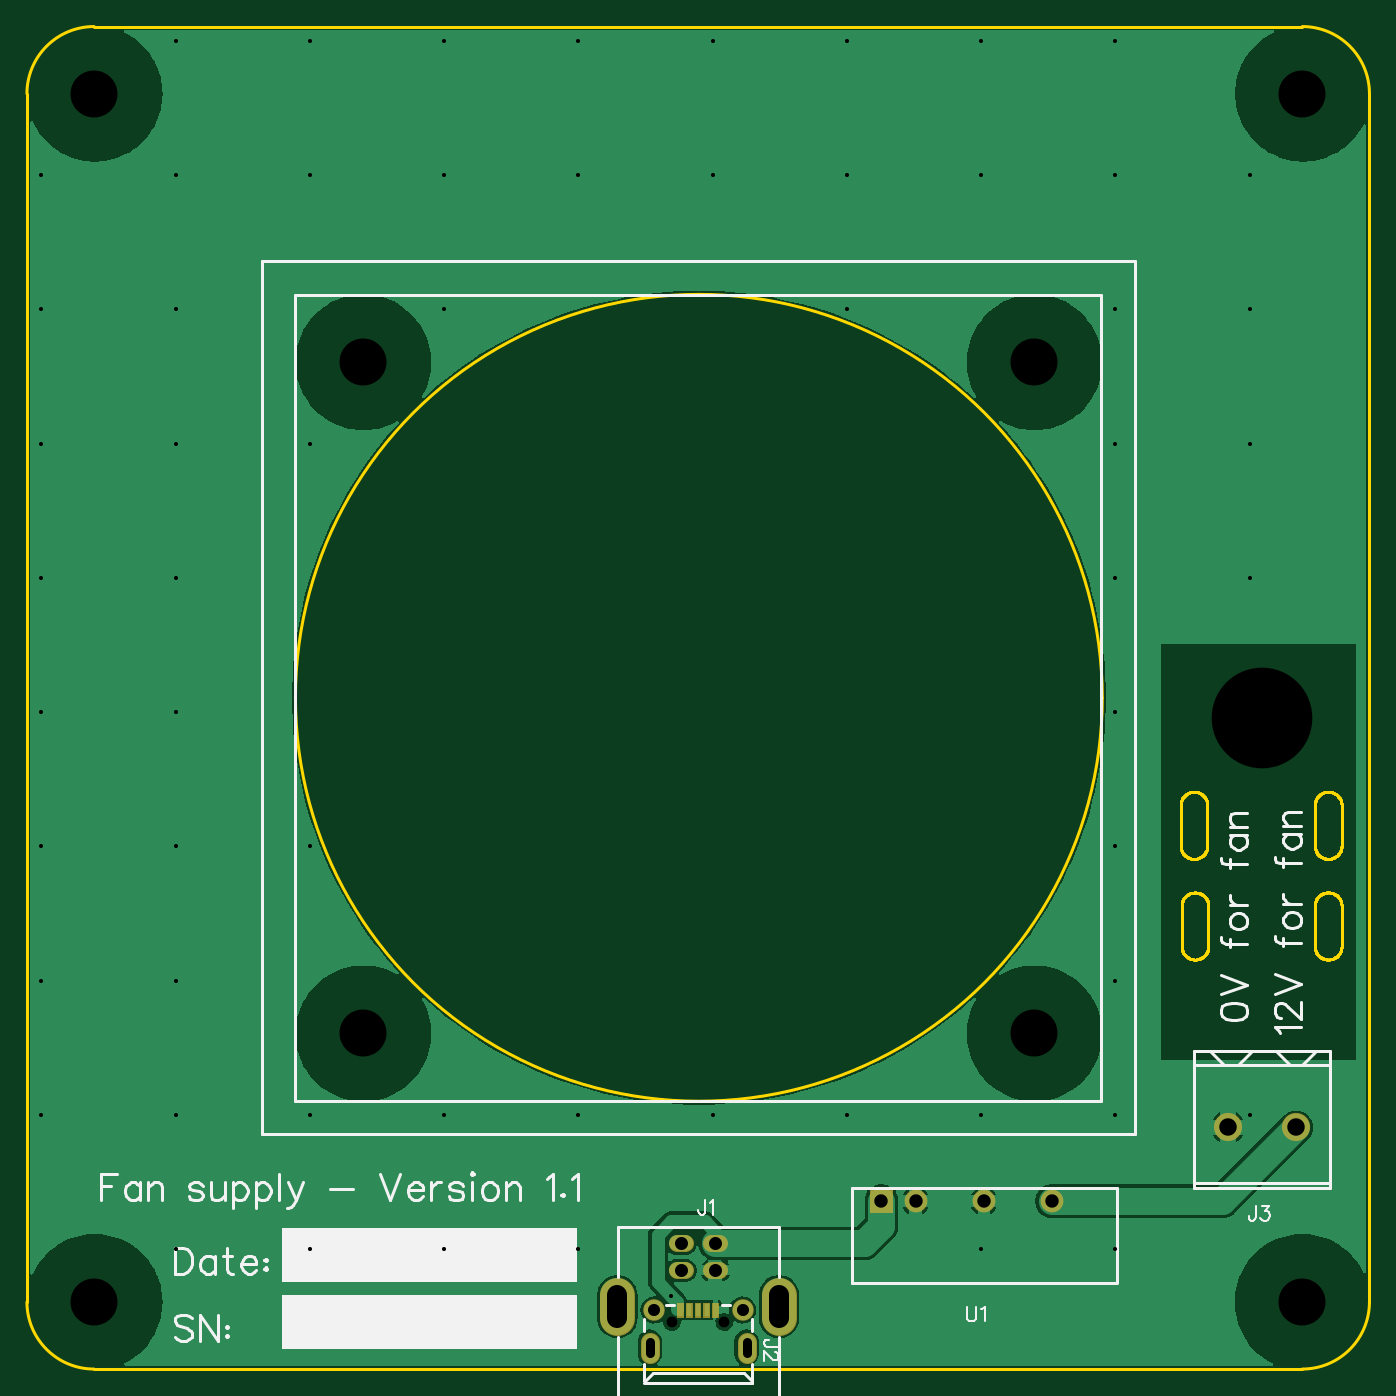
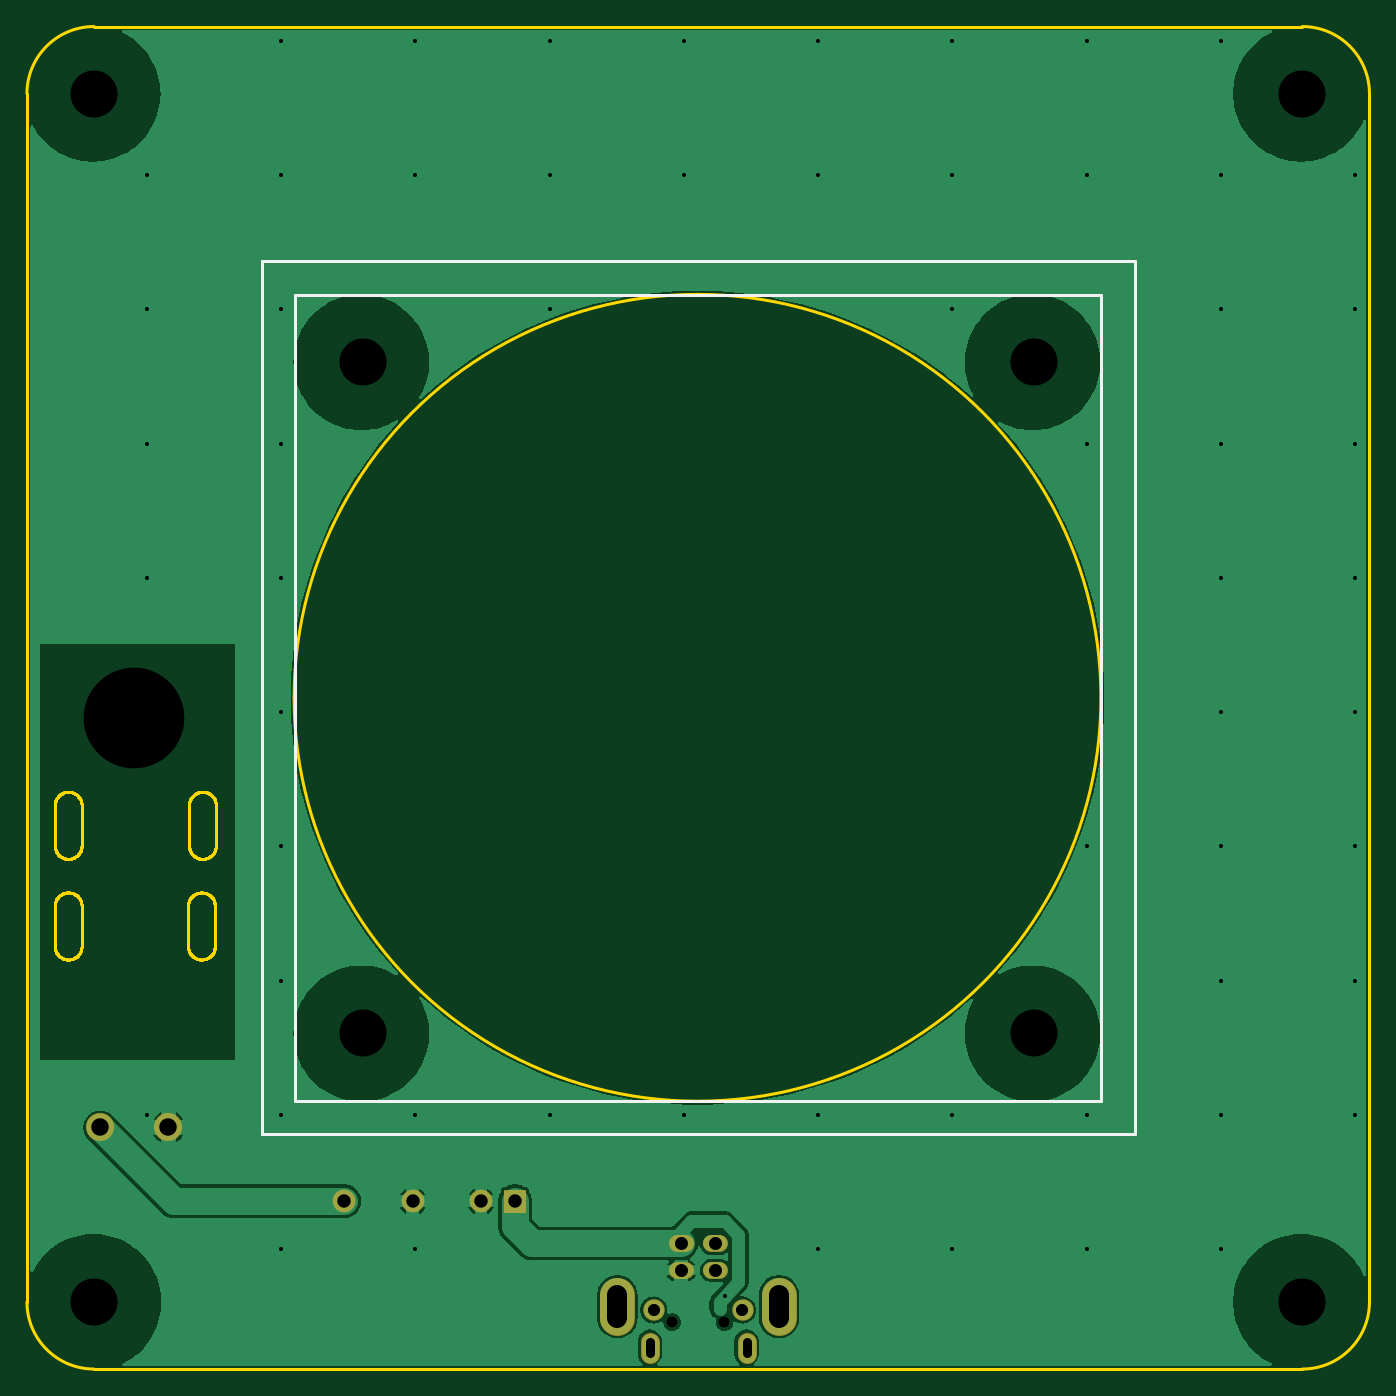
Circuit board: 10 layer files. Board 100.0 x 100.0 mm.
- drill: Drill_NPTH_Through.DRL (471 bytes)
- drill: Drill_PTH_Through.DRL (1762 bytes)
- outline: Gerber_BoardOutlineLayer.GKO (25015 bytes)
- bottom_copper: Gerber_BottomLayer.GBL (40630 bytes)
- bottom_silk: Gerber_BottomSilkscreenLayer.GBO (587 bytes)
- bottom_mask: Gerber_BottomSolderMaskLayer.GBS (1121 bytes)
- top_copper: Gerber_TopLayer.GTL (42227 bytes)
- paste: Gerber_TopPasteMaskLayer.GTP (495 bytes)
- top_silk: Gerber_TopSilkscreenLayer.GTO (13831 bytes)
- top_mask: Gerber_TopSolderMaskLayer.GTS (1593 bytes)

=== drill: Drill_NPTH_Through.DRL ===
M48
METRIC,LZ,000.000
;FILE_FORMAT=3:3
;TYPE=NON_PLATED
;Layer: NPTH_Through
;EasyEDA v6.5.1, 2022-08-30 03:35:26
;a67cddfb3fce44daa9051d46cbbcc19f,10
;Gerber Generator version 0.2
;Holesize 1 = 0.800 mm
T01C0.800
;Holesize 2 = 3.501 mm
T02C3.501
;Holesize 3 = 7.501 mm
T03C7.501
%
G05
G90
T01
X051951Y003500
X048049Y003500
T02
X025000Y025000
X025000Y075000
X075000Y075000
X075000Y025000
X005000Y005000
X005000Y095000
X095000Y095000
X095000Y005000
T03
X092000Y048500
M30

=== drill: Drill_PTH_Through.DRL ===
M48
METRIC,LZ,000.000
;FILE_FORMAT=3:3
;TYPE=PLATED
;Layer: PTH_Through
;EasyEDA v6.5.1, 2022-08-30 03:35:26
;a67cddfb3fce44daa9051d46cbbcc19f,10
;Gerber Generator version 0.2
;Holesize 1 = 0.305 mm
T01C0.305
;Holesize 2 = 0.306 mm
T02C0.306
;Holesize 3 = 0.701 mm
T03C0.701
;Holesize 4 = 0.901 mm
T04C0.901
;Holesize 5 = 1.000 mm
T05C1.000
;Holesize 6 = 1.001 mm
T06C1.001
;Holesize 7 = 1.301 mm
T07C1.301
;Holesize 8 = 1.501 mm
T08C1.501
%
G05
G90
T01
X047968Y005463
T02
X001072Y088928
X001072Y078928
X001072Y068928
X001072Y058928
X001072Y048928
X001072Y038928
X001072Y028928
X001072Y018928
X011072Y098928
X011072Y088928
X011072Y078928
X011072Y068928
X011072Y058928
X011072Y048928
X011072Y038928
X011072Y028928
X011072Y018928
X011072Y008928
X021072Y098928
X021072Y088928
X021072Y068928
X021072Y038928
X021072Y018928
X021072Y008928
X031072Y098928
X031072Y088928
X031072Y078928
X031072Y018928
X031072Y008928
X041072Y098928
X041072Y088928
X041072Y018928
X041072Y008928
X051072Y098928
X051072Y088928
X051072Y018928
X061072Y098928
X061072Y088928
X061072Y078928
X061072Y018928
X071072Y098928
X071072Y088928
X071072Y018928
X071072Y008928
X081072Y098928
X081072Y088928
X081072Y078928
X081072Y068928
X081072Y058928
X081072Y048928
X081072Y038928
X081072Y028928
X081072Y018928
X081072Y008928
X091072Y088928
X091072Y078928
X091072Y068928
X091072Y058928
X091072Y018928
T03
X053600Y001200G85X053600Y002000
X046400Y001200G85X046400Y002000
T04
X046700Y004400
X053300Y004400
T05
X063650Y012500
X066190Y012500
X071270Y012500
X076350Y012500
T06
X048730Y007355G85X048730Y007355
X048730Y009355G85X048730Y009355
X051270Y007355G85X051270Y007355
X051270Y009355G85X051270Y009355
T07
X089460Y018000
X094540Y018000
T08
X043975Y005495G85X043975Y003795
X056025Y005495G85X056025Y003795
M30

=== outline: Gerber_BoardOutlineLayer.GKO (25015 bytes, source omitted) ===
=== bottom_copper: Gerber_BottomLayer.GBL (40630 bytes, source omitted) ===
=== bottom_silk: Gerber_BottomSilkscreenLayer.GBO ===
G04 Layer: BottomSilkscreenLayer*
G04 EasyEDA v6.5.1, 2022-08-30 03:35:26*
G04 a67cddfb3fce44daa9051d46cbbcc19f,10*
G04 Gerber Generator version 0.2*
G04 Scale: 100 percent, Rotated: No, Reflected: No *
G04 Dimensions in millimeters *
G04 leading zeros omitted , absolute positions ,4 integer and 5 decimal *
%FSLAX45Y45*%
%MOMM*%

%ADD25C,0.2500*%

%LPD*%
D25*
X1999990Y8000004D02*
G01*
X7999989Y8000004D01*
X7999989Y2000006D01*
X1999990Y2000006D01*
X1999990Y8000004D01*
X1749999Y8250001D02*
G01*
X8250011Y8250001D01*
X8250011Y1749988D01*
X1749999Y1749988D01*
X1749999Y8250001D01*
M02*

=== bottom_mask: Gerber_BottomSolderMaskLayer.GBS ===
G04 Layer: BottomSolderMaskLayer*
G04 EasyEDA v6.5.1, 2022-08-30 03:35:26*
G04 a67cddfb3fce44daa9051d46cbbcc19f,10*
G04 Gerber Generator version 0.2*
G04 Scale: 100 percent, Rotated: No, Reflected: No *
G04 Dimensions in millimeters *
G04 leading zeros omitted , absolute positions ,4 integer and 5 decimal *
%FSLAX45Y45*%
%MOMM*%

%ADD26C,1.3015*%
%ADD27C,2.6017*%
%ADD28C,1.4016*%
%ADD30C,1.7016*%
%ADD32C,1.6016*%
%ADD33C,2.1016*%

%LPD*%
D26*
X4903025Y735507D02*
G01*
X4843005Y735507D01*
X4903025Y935507D02*
G01*
X4843005Y935507D01*
X5157025Y735507D02*
G01*
X5097005Y735507D01*
D27*
X4397502Y379521D02*
G01*
X4397502Y549508D01*
X5602503Y379521D02*
G01*
X5602503Y549508D01*
D26*
X5157025Y935507D02*
G01*
X5097005Y935507D01*
D28*
X5359984Y204993D02*
G01*
X5359984Y114993D01*
X4639995Y204993D02*
G01*
X4639995Y114993D01*
G36*
X6279895Y1164844D02*
G01*
X6279895Y1335023D01*
X6450075Y1335023D01*
X6450075Y1164844D01*
G37*
D30*
G01*
X6619011Y1250010D03*
G01*
X7127011Y1250010D03*
G01*
X7635011Y1250010D03*
D32*
G01*
X4669993Y440004D03*
G01*
X5329986Y440004D03*
D33*
G01*
X8946006Y1800021D03*
G01*
X9454006Y1800021D03*
M02*

=== top_copper: Gerber_TopLayer.GTL (42227 bytes, source omitted) ===
=== paste: Gerber_TopPasteMaskLayer.GTP ===
G04 Layer: TopPasteMaskLayer*
G04 EasyEDA v6.5.1, 2022-08-30 03:35:26*
G04 a67cddfb3fce44daa9051d46cbbcc19f,10*
G04 Gerber Generator version 0.2*
G04 Scale: 100 percent, Rotated: No, Reflected: No *
G04 Dimensions in millimeters *
G04 leading zeros omitted , absolute positions ,4 integer and 5 decimal *
%FSLAX45Y45*%
%MOMM*%

%ADD15R,0.4000X1.0000*%

%LPD*%
D15*
G01*
X5128945Y439216D03*
G01*
X5063947Y439216D03*
G01*
X4998948Y439216D03*
G01*
X4933950Y439216D03*
G01*
X4868951Y439216D03*
M02*

=== top_silk: Gerber_TopSilkscreenLayer.GTO (13831 bytes, source omitted) ===
=== top_mask: Gerber_TopSolderMaskLayer.GTS ===
G04 Layer: TopSolderMaskLayer*
G04 EasyEDA v6.5.1, 2022-08-30 03:35:26*
G04 a67cddfb3fce44daa9051d46cbbcc19f,10*
G04 Gerber Generator version 0.2*
G04 Scale: 100 percent, Rotated: No, Reflected: No *
G04 Dimensions in millimeters *
G04 leading zeros omitted , absolute positions ,4 integer and 5 decimal *
%FSLAX45Y45*%
%MOMM*%

%ADD26C,1.3015*%
%ADD27C,2.6017*%
%ADD28C,1.4016*%
%ADD30C,1.7016*%
%ADD32C,1.6016*%
%ADD33C,2.1016*%

%LPD*%
D26*
X4903025Y735507D02*
G01*
X4843005Y735507D01*
X4903025Y935507D02*
G01*
X4843005Y935507D01*
X5157025Y735507D02*
G01*
X5097005Y735507D01*
D27*
X4397502Y379521D02*
G01*
X4397502Y549508D01*
X5602503Y379521D02*
G01*
X5602503Y549508D01*
D26*
X5157025Y935507D02*
G01*
X5097005Y935507D01*
D28*
X5359984Y204993D02*
G01*
X5359984Y114993D01*
X4639995Y204993D02*
G01*
X4639995Y114993D01*
G36*
X6279895Y1164844D02*
G01*
X6279895Y1335023D01*
X6450075Y1335023D01*
X6450075Y1164844D01*
G37*
D30*
G01*
X6619011Y1250010D03*
G01*
X7127011Y1250010D03*
G01*
X7635011Y1250010D03*
G36*
X5103875Y384047D02*
G01*
X5103875Y494284D01*
X5153913Y494284D01*
X5153913Y384047D01*
G37*
G36*
X5038852Y384047D02*
G01*
X5038852Y494284D01*
X5089143Y494284D01*
X5089143Y384047D01*
G37*
G36*
X4973827Y384047D02*
G01*
X4973827Y494284D01*
X5024120Y494284D01*
X5024120Y384047D01*
G37*
G36*
X4908804Y384047D02*
G01*
X4908804Y494284D01*
X4959095Y494284D01*
X4959095Y384047D01*
G37*
G36*
X4843779Y384047D02*
G01*
X4843779Y494284D01*
X4894072Y494284D01*
X4894072Y384047D01*
G37*
D32*
G01*
X4669993Y440004D03*
G01*
X5329986Y440004D03*
D33*
G01*
X8946006Y1800021D03*
G01*
X9454006Y1800021D03*
M02*

